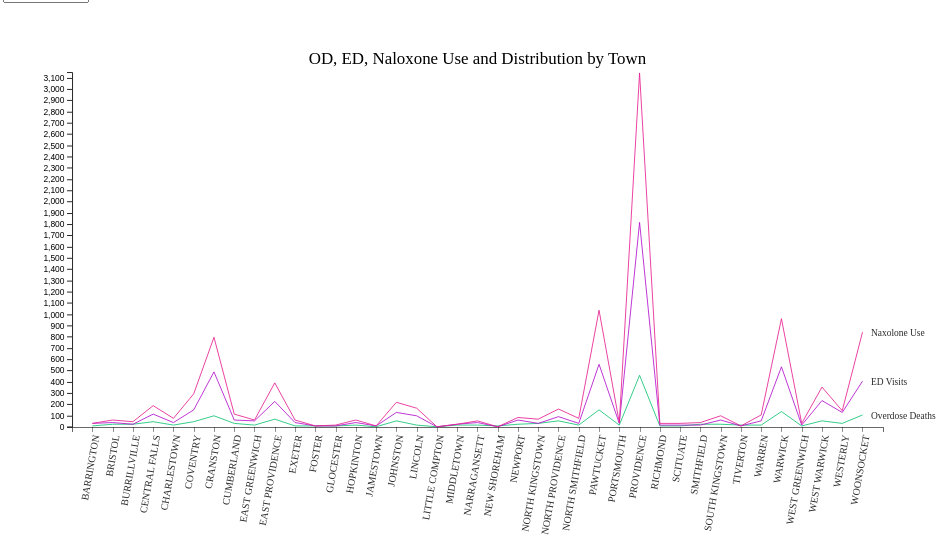
D3 v5 page, settled after 360 driven frames (6 s of simulated time); the page loaded 1 data file(s).


//------------------------1. PREPARATION------------------------//
//-----------------------------SVG------------------------------//  
const width = 960;
const height = 420;
const margin = 5;
const padding = 5;
const adj = 70;
// we are appending SVG first
const svg = d3.select("div#container").append("svg")
    .attr("preserveAspectRatio", "xMinYMin meet")
    .attr("viewBox", "-" 
          + adj + " -"
          + adj + " " 
          + (width + adj *3) + " " 
          + (height + adj*3))
    .style("padding", padding)
    .style("margin", margin)
    .classed("svg-content", true);

//-----------------------------DATA-----------------------------//
const dataset = d3.csv("data/ridoh_by_year.csv");
dataset.then(function(data) {
    const slices = data.columns.slice(2).map(function(id) {
        return {
            id: id,
            values: data.map(function(d){
                return {
                    municipality: d.Municipality,
                    year: d.Year,
                    measurement: +d[id]
                };
            })
        };
    });

    // Deep copy slices object
    function deepCopy(selectedYear) {
        var filtered = [];
        for (var i = 0; i < slices.length; i++) {
            var val_copy = [];
            for (var j = 0; j < slices[0].values.length; j++) {
                if (slices[i].values[j].year == selectedYear) {
                    val_copy.push({
                        municipality: slices[i].values[j].municipality,
                        year: slices[i].values[j].year,
                        measurement: slices[i].values[j].measurement
                    });
                }
            }
            filtered.push({
                id: slices[i].id,
                values: val_copy
            });
        }
        return filtered;
    }
    const groups = d3.map(data, function(d) { return (d.Year); }).keys();
    // Initialize year to default 2016-2019
    var filtered_slice = deepCopy(groups[0]);

//----------------------------BUTTON----------------------------//    
d3.select("#selectButton")
      .selectAll('myOptions')
        .data(groups)
      .enter()
        .append('option')
      .text(function (d) { return d; })
      .attr("value", function (d) { return d; })   

//----------------------------SCALES----------------------------//
const xScale = d3.scaleBand()
    .domain(data.map(function (d) { return d.Municipality; }))
    .rangeRound([0, width])
    .padding(1);
const yScale = d3.scaleLinear().rangeRound([height, 0]);
yScale.domain([(0), d3.max(filtered_slice, function(c) {
    return d3.max(c.values, function(d) { 
        return d.measurement + 4; }); 
        })
    ]);
    
//-----------------------------AXES-----------------------------//
const yaxis = d3.axisLeft()
    .ticks((filtered_slice[0].values).length)
    .scale(yScale); 
    
const xaxis = d3.axisBottom(xScale);
    
//----------------------------LINES-----------------------------//
const line = d3.line()
    .x(function(d) { return xScale(d.municipality); })
    .y(function(d) { return yScale(d.measurement); });  

let id = 0; 
const ids = function () {
    return "line-"+id++;
}

//---------------------------TOOLTIP----------------------------//
const tooltip = d3.select("body").append("div")
    .attr("class", "tooltip")
    .style("opacity", 0)
    .style("position", "absolute");

//-------------------------2. DRAWING---------------------------//
//-----------------------------AXES-----------------------------//
svg.append("g")
    .attr("class", "axis") 
    .attr("transform", "translate(0," + height + ")")
    .call(xaxis)
    .selectAll("text")
    .attr("transform", "rotate(-80)")
    .style("text-anchor", "end")
    .attr("x", -9)
    .attr("y", 1);
    
svg.append("g")
    .attr("class", "yaxis") 
    .call(yaxis)
    .append("text")
    .attr("transform", "rotate(-90)")
    .attr("dy", "1em")
    .attr("x", 0 - (height / 2))
    .attr("y", 0 - margin)
    .style("text-anchor", "middle")
    .text("Frequency");

svg.append("text")
    .attr("x", (width / 2))             
    .attr("y", 0 - margin * 2)
    .attr("text-anchor", "middle")  
    .style("font-size", "20px") 
    .text("OD, ED, Naloxone Use and Distribution by Town");
    
//----------------------------LINES-----------------------------//
var lines = svg.selectAll(".lines")
    .data(filtered_slice)
    .enter()
    .append("g");
    
    lines.append("path")
    .attr("class", "line")
    .attr("d", function(d) { return line(d.values); })
    .style("stroke", function(){
                return '#'+Math.floor(Math.random()*16777215).toString(16);
        });
    
    lines.append("text")
    .attr("class","serie_label")
    .datum(function(d) { 
        return {
            id: d.id, 
            value: d.values[d.values.length - 1]}; })
    .attr("transform", function(d) { 
            return "translate(" + (xScale(d.value.municipality) + 5)  
            + "," + (yScale(d.value.measurement) + 5 ) + ")"; })
    .attr("x", 5)
    .text(function(d) { return d.id; });

    // A function that updates the chart
    function update(selectedGroup) {
        // Create new data with the selection
        filtered_slice = deepCopy(selectedGroup);

        yScale.domain([(0), d3.max(filtered_slice, function(c) {
            return d3.max(c.values, function(d) { 
                return d.measurement + 4; }); 
            })
        ]);
    
// // //-----------------------------UPDATE-----------------------------//

        svg.selectAll(".yaxis").transition().duration(1500).call(yaxis);

        // generate line paths
        var lines = svg.selectAll(".line").data(filtered_slice);

        // transition from previous paths to new paths
        lines.transition().duration(1500)
            .attr("d",function(d) {return line(d.values);})
            .style("stroke", function(){
                return '#'+Math.floor(Math.random()*16777215).toString(16);
        });

        // Reposition labels
        var serie_label = svg.selectAll(".serie_label")
            .data(filtered_slice)
            .attr("class", "serie_label");

        serie_label.transition().duration(1500)
            .attr("transform", function(d) { 
                console.log(d);
                var mx = d.values[d.values.length - 1];
                return "translate(" + (xScale(mx.municipality) + 5)  
                    + "," + (yScale(mx.measurement) + 5 ) + ")"; });
        // exit
        lines.exit().remove();
    }
    // When the button is changed, run the updateChart function
    d3.select("#selectButton").on("change", function(d) {
        // recover the option that has been chosen
        var selectedOption = d3.select(this).property("value")
        // run the updateChart function with this selected option
        update(selectedOption)
    })

    // // //-----------------------------HOVER-----------------------------//

    var mouseG = svg.append("g")
      .attr("class", "mouse-over-effects");

    mouseG.append("path") // this is the black vertical line to follow mouse
      .attr("class", "mouse-line")
      .style("stroke", "black")
      .style("stroke-width", "1px")
      .style("opacity", "0");
      
    var lines = document.getElementsByClassName('line');

    var mousePerLine = mouseG.selectAll('.mouse-per-line')
      .data(filtered_slice)
      .enter()
      .append("g")
      .attr("class", "mouse-per-line");

    mousePerLine.append("circle")
      .attr("r", 7)
      // .style("stroke", function(d) {
      //   return color(d.id);
      // })
      .style("fill", "none")
      .style("stroke-width", "1px")
      .style("opacity", "0");

    mousePerLine.append("text")
      .attr("transform", "translate(10,3)");

    mouseG.append('svg:rect') // append a rect to catch mouse movements on canvas
      .attr('width', width) // can't catch mouse events on a g element
      .attr('height', height)
      .attr('fill', 'none')
      .attr('pointer-events', 'all')
      .on('mouseout', function() { // on mouse out hide line, circles and text
        d3.select(".mouse-line")
          .style("opacity", "0");
        d3.selectAll(".mouse-per-line circle")
          .style("opacity", "0");
        d3.selectAll(".mouse-per-line text")
          .style("opacity", "0");
      })
      .on('mouseover', function() { // on mouse in show line, circles and text
        d3.select(".mouse-line")
          .style("opacity", "1");
        d3.selectAll(".mouse-per-line circle")
          .style("opacity", "1");
        d3.selectAll(".mouse-per-line text")
          .style("opacity", "1");
      })
      .on('mousemove', function() { // mouse moving over canvas
        var mouse = d3.mouse(this);
        d3.select(".mouse-line")
          .attr("d", function() {
            var d = "M" + mouse[0] + "," + height;
            d += " " + mouse[0] + "," + 0;
            return d;
          });

        d3.selectAll(".mouse-per-line")
          .attr("transform", function(d, i) {
            var xDate = xScale(mouse[0]),
                bisect = d3.bisector(function(d) { return d.measurement; }).right;
                idx = bisect(d.values, xDate);
            
            var beginning = 0,
                end = lines[i].getTotalLength(),
                target = null;

            while (true){
              target = Math.floor((beginning + end) / 2);
              pos = lines[i].getPointAtLength(target);
              if ((target === end || target === beginning) && pos.x !== mouse[0]) {
                  break;
              }
              if (pos.x > mouse[0])      end = target;
              else if (pos.x < mouse[0]) beginning = target;
              else break; //position found
            }
                        
            d3.select(this).select('text')
              .text(yScale.invert(pos.y).toFixed(2));
              
            return "translate(" + mouse[0] + "," + pos.y +")";
          });
      });
    });


### data: data/ridoh_by_year.csv
Year, Municipality, Overdose Deaths, ED Visits, Naxolone Use
2016-2019, BARRINGTON, 6, 30, 30
2016-2019, BRISTOL, 26, 39, 58
2016-2019, BURRILLVILLE, 19, 22, 44
2016-2019, CENTRAL FALLS, 45, 110, 188
2016-2019, CHARLESTOWN, 12, 38, 78
2016-2019, COVENTRY, 43, 150, 294
2016-2019, CRANSTON, 98, 490, 793
2016-2019, CUMBERLAND, 28, 61, 115
2016-2019, EAST GREENWICH, 13, 49, 60
2016-2019, EAST PROVIDENCE, 70, 228, 390
2016-2019, EXETER, 6, 35, 57
2016-2019, FOSTER, 8, 7, 10
2016-2019, GLOCESTER, 6, 9, 16
2016-2019, HOPKINTON, 12, 35, 59
2016-2019, JAMESTOWN, 2.5, 6, 8
2016-2019, JOHNSTON, 54, 127, 221
2016-2019, LINCOLN, 14, 95, 167
2016-2019, LITTLE COMPTON, 2.5, 2.5, 0
2016-2019, MIDDLETOWN, 13, 21, 26
2016-2019, NARRAGANSETT, 18, 36, 56
2016-2019, NEW SHOREHAM, 5, 0, 0
2016-2019, NEWPORT, 24, 63, 82
2016-2019, NORTH KINGSTOWN, 30, 29, 67
2016-2019, NORTH PROVIDENCE, 51, 89, 159
2016-2019, NORTH SMITHFIELD, 12, 32, 74
2016-2019, PAWTUCKET, 147, 553, 1034
2016-2019, PORTSMOUTH, 18, 31, 40
2016-2019, PROVIDENCE, 454, 1817, 3146
2016-2019, RICHMOND, 5, 15, 31
2016-2019, SCITUATE, 9, 12, 29
2016-2019, SMITHFIELD, 21, 17, 35
2016-2019, SOUTH KINGSTOWN, 24, 62, 95
2016-2019, TIVERTON, 13, 8, 7
2016-2019, WARREN, 18, 51, 106
2016-2019, WARWICK, 133, 535, 960
2016-2019, WEST GREENWICH, 7, 16, 30
2016-2019, WEST WARWICK, 56, 232, 351
2016-2019, WESTERLY, 29, 131, 140
2016-2019, WOONSOCKET, 107, 406, 842
2016, BARRINGTON, 2.5, 8, 8
2016, BRISTOL, 2.5, 14, 12
2016, BURRILLVILLE, 0, 6, 8
2016, CENTRAL FALLS, 3, 26, 41
2016, CHARLESTOWN, 2.5, 11, 16
2016, COVENTRY, 6, 33, 61
2016, CRANSTON, 15, 139, 168
2016, CUMBERLAND, 8, 8, 10
2016, EAST GREENWICH, 0, 7, 12
2016, EAST PROVIDENCE, 8, 44, 67
2016, EXETER, 0, 7, 13
2016, FOSTER, 2.5, 2.5, 6
2016, GLOCESTER, 2.5, 0, 0
2016, HOPKINTON, 2.5, 17, 26
2016, JAMESTOWN, 0, 2.5, 1
2016, JOHNSTON, 13, 40, 50
2016, LINCOLN, 2.5, 16, 16
2016, LITTLE COMPTON, 2.5, 2.5, 0
2016, MIDDLETOWN, 2.5, 9, 8
2016, NARRAGANSETT, 2.5, 11, 8
2016, NEW SHOREHAM, 2.5, 0, 0
... 135 more rows